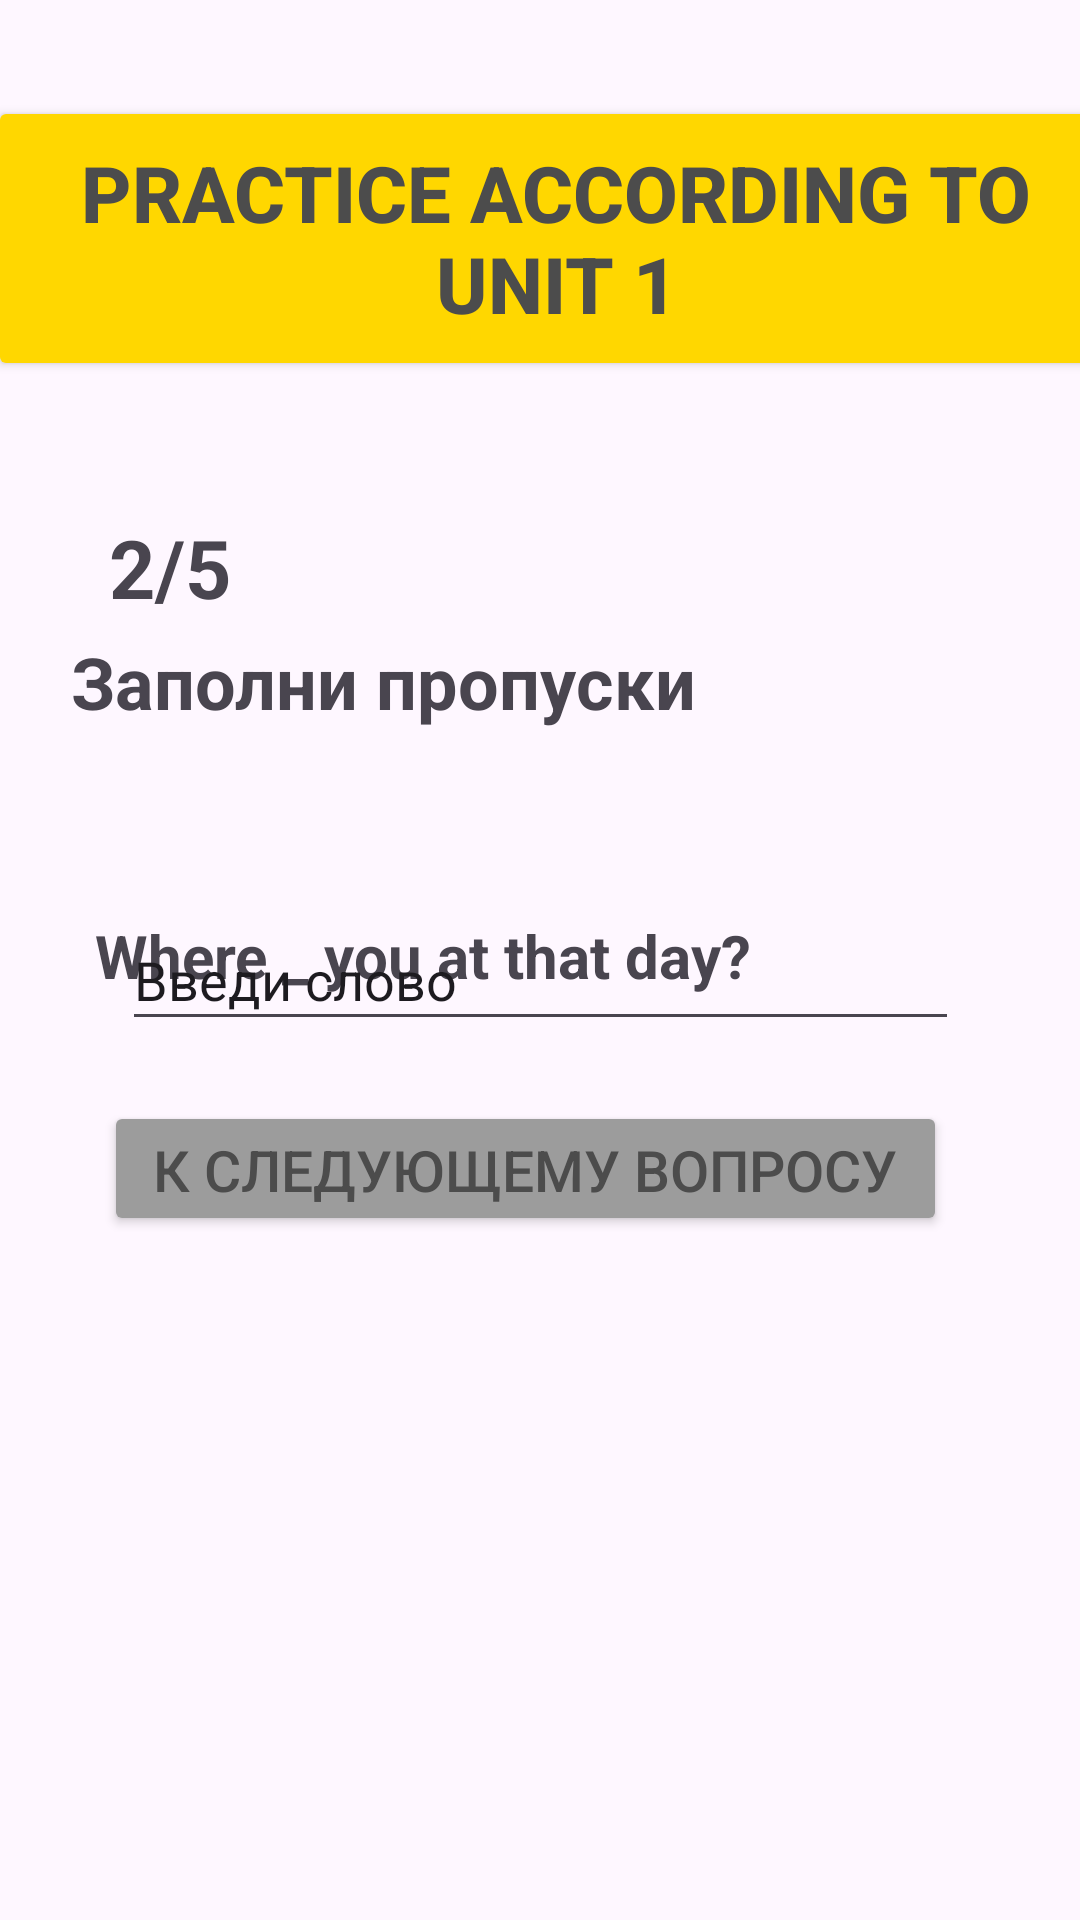

Reconstruct the res/layout file that produces this screen, plus the resources it refers to.
<!-- AndroidManifest.xml: application theme Theme.Jiraf_John -->
<!-- res/layout/activity_unit1_2.xml -->
<?xml version="1.0" encoding="utf-8"?>
<androidx.constraintlayout.widget.ConstraintLayout xmlns:android="http://schemas.android.com/apk/res/android"
    xmlns:app="http://schemas.android.com/apk/res-auto"
    xmlns:tools="http://schemas.android.com/tools"
    android:id="@+id/main"
    android:layout_width="match_parent"
    android:layout_height="match_parent"
    tools:context=".Theory1">


    <Button
        android:id="@+id/button1"
        android:layout_width="379dp"
        android:layout_height="95dp"
        android:layout_marginTop="32dp"
        android:backgroundTint="#ffd700"
        android:text="Practice according to Unit 1"
        android:textColor="#4C4C4C"
        android:textSize="26sp"
        android:textStyle="bold"
        app:layout_constraintEnd_toEndOf="parent"
        app:layout_constraintHorizontal_bias="0.232"
        app:layout_constraintStart_toStartOf="parent"
        app:layout_constraintTop_toTopOf="parent" />

    <TextView
        android:id="@+id/textView1"
        android:layout_width="141dp"
        android:layout_height="40dp"
        android:layout_marginTop="44dp"
        android:text="2/5"
        android:textSize="27sp"
        android:textStyle="bold"
        app:layout_constraintEnd_toEndOf="parent"
        app:layout_constraintHorizontal_bias="0.166"
        app:layout_constraintStart_toStartOf="parent"
        app:layout_constraintTop_toBottomOf="@+id/button1" />

    <TextView
        android:id="@+id/textView2"
        android:layout_width="304dp"
        android:layout_height="34dp"
        android:layout_marginTop="84dp"
        android:text="Заполни пропуски"
        android:textSize="24sp"
        android:textStyle="bold"
        app:layout_constraintEnd_toEndOf="parent"
        app:layout_constraintHorizontal_bias="0.42"
        app:layout_constraintStart_toStartOf="parent"
        app:layout_constraintTop_toBottomOf="@+id/button1"
        tools:ignore="MissingConstraints" />

    <TextView
        android:id="@+id/textView3_unit1_1"
        android:layout_width="297dp"
        android:layout_height="39dp"
        android:layout_marginTop="60dp"
        android:text="Where _ you at that day?"
        android:textSize="20sp"
        android:textStyle="bold"
        app:layout_constraintEnd_toEndOf="parent"
        app:layout_constraintStart_toStartOf="parent"
        app:layout_constraintTop_toBottomOf="@+id/textView2"
        tools:ignore="MissingConstraints" />

    <Button
        android:id="@+id/button2"
        android:layout_width="281dp"
        android:layout_height="45dp"
        android:layout_gravity="center"
        android:layout_marginBottom="228dp"
        android:backgroundTint="#9C9C9C"
        android:text="К следующему вопросу"
        android:textColor="#4C4C4C"
        android:textSize="19sp"
        app:layout_constraintBottom_toBottomOf="parent"
        app:layout_constraintEnd_toEndOf="parent"
        app:layout_constraintHorizontal_bias="0.438"
        app:layout_constraintStart_toStartOf="parent" />

    <EditText
        android:id="@+id/editTextText"
        android:layout_width="279dp"
        android:layout_height="44dp"
        android:layout_marginBottom="20dp"
        android:ems="10"
        android:inputType="text"
        android:text="Введи слово"
        app:layout_constraintBottom_toTopOf="@+id/button2"
        app:layout_constraintEnd_toEndOf="parent"
        app:layout_constraintStart_toStartOf="parent" />


</androidx.constraintlayout.widget.ConstraintLayout>
<!-- resources referenced by this layout -->
<resources>
  <style name="Theme.Jiraf_John" parent="Base.Theme.Jiraf_John" />
  <style name="Base.Theme.Jiraf_John" parent="Theme.Material3.DayNight.NoActionBar">
          
          
      </style>
</resources>
